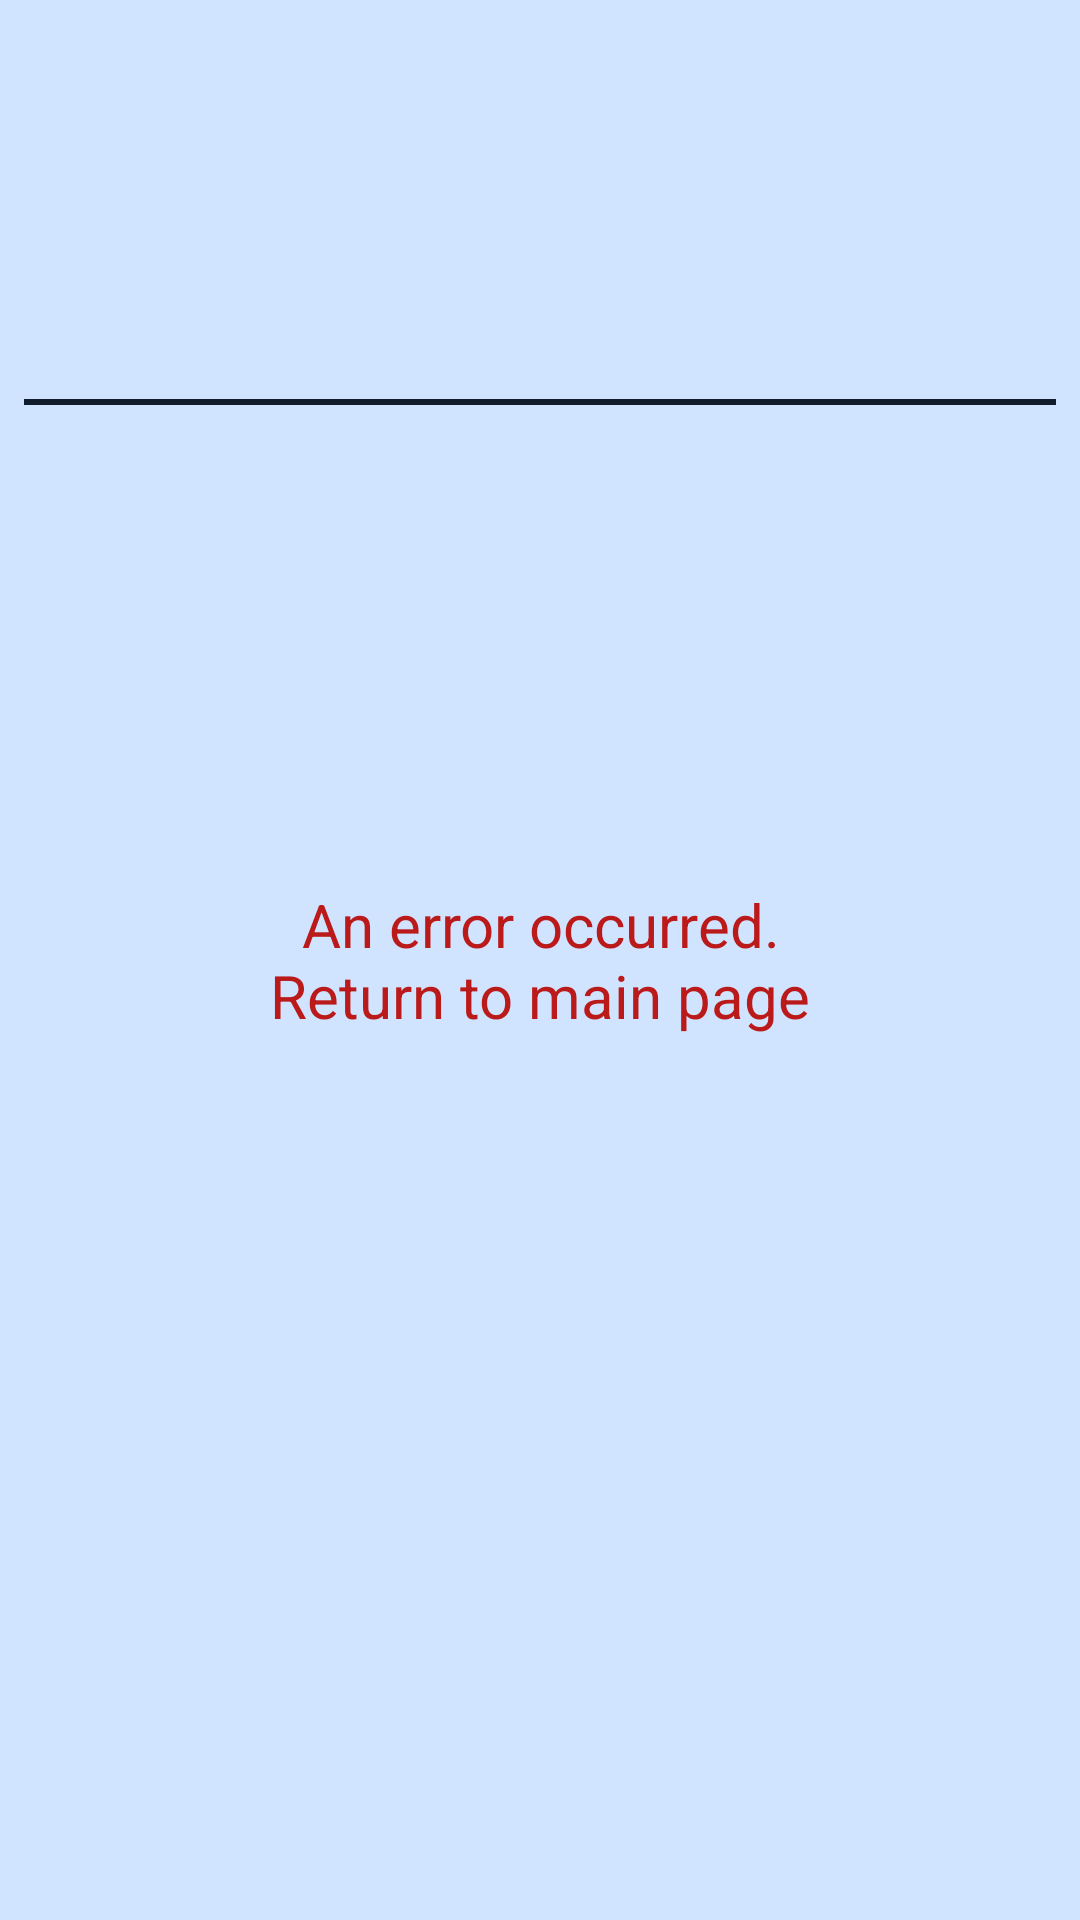

The Android layout XML behind this screen, and the referenced resources:
<!-- AndroidManifest.xml: application theme Theme.GNBTrades -->
<!-- res/layout/fragment_detail.xml -->
<?xml version="1.0" encoding="utf-8"?>
<layout xmlns:android="http://schemas.android.com/apk/res/android"
    xmlns:app="http://schemas.android.com/apk/res-auto"
    xmlns:tools="http://schemas.android.com/tools">

    <androidx.constraintlayout.widget.ConstraintLayout
        android:layout_width="match_parent"
        android:layout_height="match_parent"
        android:background="?attr/colorOnPrimary"
        android:backgroundTint="?attr/colorPrimaryContainer"
        tools:context=".ui.transaction.ProductsFragment">

        <TextView
            android:id="@+id/tvError"
            android:layout_width="wrap_content"
            android:layout_height="wrap_content"
            android:layout_marginHorizontal="50dp"
            android:gravity="center_horizontal"
            android:text="@string/error_detail_view"
            android:textColor="?attr/colorError"
            android:textSize="@dimen/error_text"
            app:layout_constraintBottom_toBottomOf="parent"
            app:layout_constraintEnd_toEndOf="parent"
            app:layout_constraintStart_toStartOf="parent"
            app:layout_constraintTop_toTopOf="parent" />

        <androidx.appcompat.widget.LinearLayoutCompat
            android:id="@+id/llProductHeader"
            android:layout_width="match_parent"
            android:layout_height="wrap_content"
            app:layout_constraintEnd_toEndOf="parent"
            app:layout_constraintStart_toStartOf="parent"
            app:layout_constraintTop_toTopOf="parent"
            android:orientation="vertical"
            android:backgroundTint="?attr/colorTertiaryContainer">

            <androidx.appcompat.widget.AppCompatTextView
                android:id="@+id/tvName"
                android:layout_width="match_parent"
                android:layout_height="wrap_content"
                android:textColor="?attr/colorTertiary"
                android:textSize="@dimen/product_detail_name"
                android:textStyle="bold"
                android:gravity="center_horizontal"
                app:layout_constraintEnd_toEndOf="parent"
                app:layout_constraintStart_toStartOf="parent"
                app:layout_constraintTop_toTopOf="parent"
                android:layout_marginVertical="16dp"
                tools:text="T66666"/>

            <androidx.appcompat.widget.LinearLayoutCompat
                android:layout_width="match_parent"
                android:layout_height="wrap_content"
                android:orientation="vertical">

                <androidx.appcompat.widget.AppCompatTextView
                    android:id="@+id/tvTotal"
                    android:layout_width="wrap_content"
                    android:layout_height="wrap_content"
                    android:textColor="?attr/colorTertiary"
                    android:textSize="@dimen/product_detail_data"
                    android:layout_marginHorizontal="8dp"
                    tools:text="Total amount: 6000"/>

                <Space
                    android:layout_width="match_parent"
                    android:layout_height="8dp" />

                <androidx.appcompat.widget.AppCompatTextView
                    android:id="@+id/tvMovements"
                    android:layout_width="wrap_content"
                    android:layout_height="wrap_content"
                    android:textColor="?attr/colorTertiary"
                    android:textSize="@dimen/product_detail_data"
                    android:layout_marginHorizontal="8dp"
                    tools:text="Movements: 8"/>


            </androidx.appcompat.widget.LinearLayoutCompat>

            <View
                android:layout_width="match_parent"
                android:layout_height="2dp"
                android:layout_marginHorizontal="8dp"
                android:layout_marginVertical="12dp"
                android:background="?attr/colorOnSecondaryContainer"
                />

        </androidx.appcompat.widget.LinearLayoutCompat>

            <androidx.recyclerview.widget.RecyclerView
                android:id="@+id/rvTransactions"
                android:layout_width="match_parent"
                android:layout_height="0dp"
                app:layout_constraintTop_toBottomOf="@id/llProductHeader"
                app:layout_constraintBottom_toBottomOf="parent"
                app:layout_constraintStart_toStartOf="parent"
                app:layout_constraintEnd_toEndOf="parent"
                android:layout_marginHorizontal="8dp"/>

    </androidx.constraintlayout.widget.ConstraintLayout>

</layout>
<!-- resources referenced by this layout -->
<resources>
  <dimen name="error_text">20sp</dimen>
  <dimen name="product_detail_data">18sp</dimen>
  <dimen name="product_detail_name">24sp</dimen>
  <string name="error_detail_view">An error occurred.\nReturn to main page</string>
  <color name="md_theme_light_primary">#0061A4</color>
  <color name="md_theme_light_onPrimary">#FFFFFF</color>
  <color name="md_theme_light_primaryContainer">#D1E4FF</color>
  <color name="md_theme_light_onPrimaryContainer">#001D36</color>
  <color name="md_theme_light_secondary">#535F70</color>
  <color name="md_theme_light_onSecondary">#FFFFFF</color>
  <color name="md_theme_light_secondaryContainer">#D7E3F7</color>
  <color name="md_theme_light_onSecondaryContainer">#101C2B</color>
  <color name="md_theme_light_tertiary">#6B5778</color>
  <color name="md_theme_light_onTertiary">#FFFFFF</color>
  <color name="md_theme_light_tertiaryContainer">#F2DAFF</color>
  <color name="md_theme_light_onTertiaryContainer">#251431</color>
  <color name="md_theme_light_error">#BA1A1A</color>
  <color name="md_theme_light_errorContainer">#FFDAD6</color>
  <color name="md_theme_light_onError">#FFFFFF</color>
  <color name="md_theme_light_onErrorContainer">#410002</color>
  <color name="md_theme_light_background">#FDFCFF</color>
  <color name="md_theme_light_onBackground">#1A1C1E</color>
  <color name="md_theme_light_surface">#FDFCFF</color>
  <color name="md_theme_light_onSurface">#1A1C1E</color>
  <color name="md_theme_light_surfaceVariant">#DFE2EB</color>
  <color name="md_theme_light_onSurfaceVariant">#43474E</color>
  <color name="md_theme_light_outline">#73777F</color>
  <color name="md_theme_light_inverseOnSurface">#F1F0F4</color>
  <color name="md_theme_light_inverseSurface">#2F3033</color>
  <color name="md_theme_light_inversePrimary">#9ECAFF</color>
</resources>
